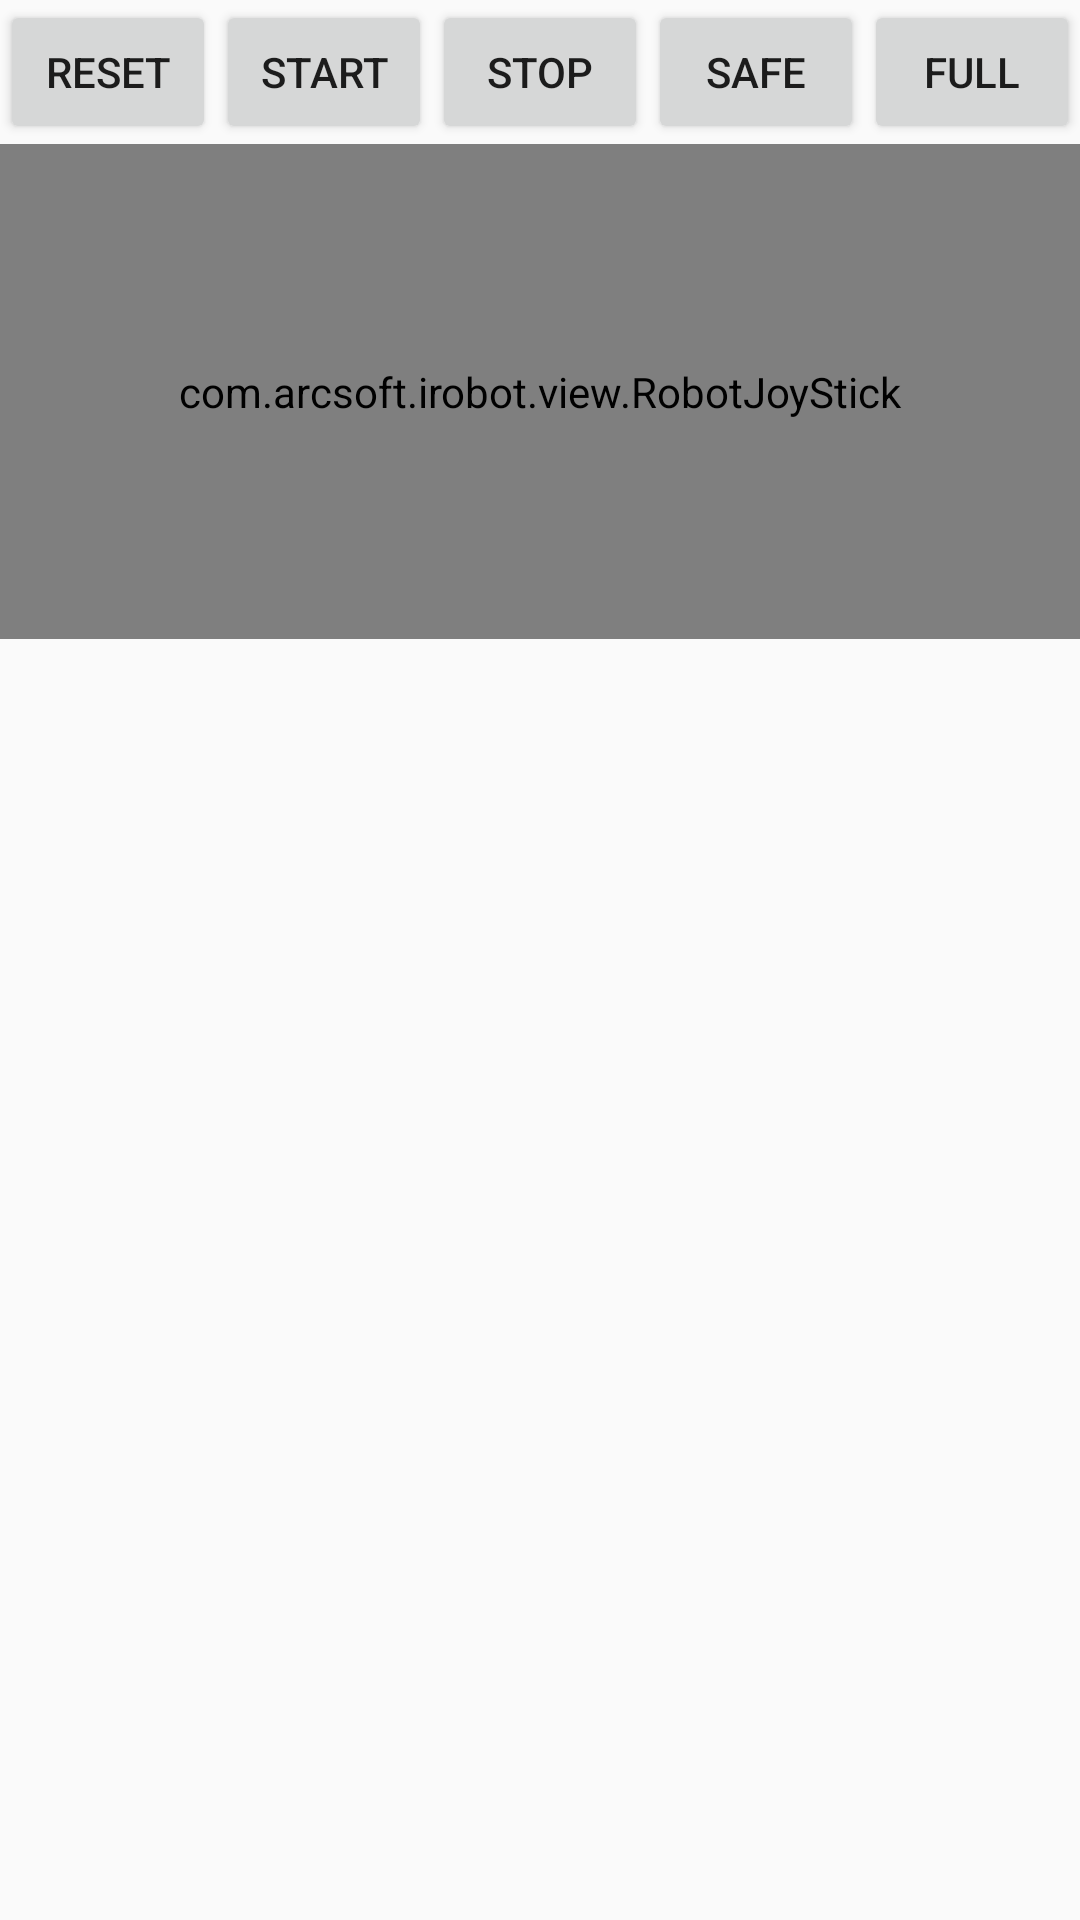

Write the Android layout XML for this screen, with the resource values it uses.
<!-- AndroidManifest.xml: application theme AppTheme -->
<!-- res/layout/fragment_robot_control.xml -->
<LinearLayout xmlns:android="http://schemas.android.com/apk/res/android"
              xmlns:tools="http://schemas.android.com/tools"
              android:layout_width="match_parent"
              android:layout_height="match_parent"
              android:orientation="vertical"
              tools:context=".fragment.RobotControlFragment">

    <LinearLayout
        android:layout_width="match_parent"
        android:layout_height="wrap_content"
        android:orientation="vertical">

        <LinearLayout
            android:layout_width="match_parent"
            android:layout_height="wrap_content"
            android:orientation="horizontal">

            <Button
                android:id="@+id/irobot_reset"
                android:layout_weight="1"
                android:layout_width="0px"
                android:layout_height="wrap_content"
                android:text="Reset" />

            <Button
                android:id="@+id/irobot_start"
                android:layout_weight="1"
                android:layout_width="0px"
                android:layout_height="wrap_content"
                android:text="Start" />

            <Button
                android:id="@+id/irobot_stop"
                android:layout_weight="1"
                android:layout_width="0px"
                android:layout_height="wrap_content"
                android:text="Stop" />

            <Button
                android:id="@+id/irobot_safe_mode"
                android:layout_weight="1"
                android:layout_width="0px"
                android:layout_height="wrap_content"
                android:text="Safe" />

            <Button
                android:id="@+id/irobot_full_mode"
                android:layout_weight="1"
                android:layout_width="0px"
                android:layout_height="wrap_content"
                android:text="Full" />

        </LinearLayout>

    </LinearLayout>

    <com.arcsoft.irobot.view.RobotJoyStick
        android:layout_width="match_parent"
        android:layout_height="165dp"
        android:id="@+id/rocker_view"/>

</LinearLayout>
<!-- resources referenced by this layout -->
<resources>
  <style name="AppTheme" parent="Theme.AppCompat.DayNight.DarkActionBar">
          
          <item name="colorPrimary">@color/colorPrimary</item>
          <item name="colorPrimaryDark">@color/colorPrimaryDark</item>
          <item name="colorAccent">@color/colorAccent</item>
      </style>
  <color name="colorPrimary">#3F51B5</color>
  <color name="colorPrimaryDark">#303F9F</color>
  <color name="colorAccent">#FF4081</color>
</resources>
